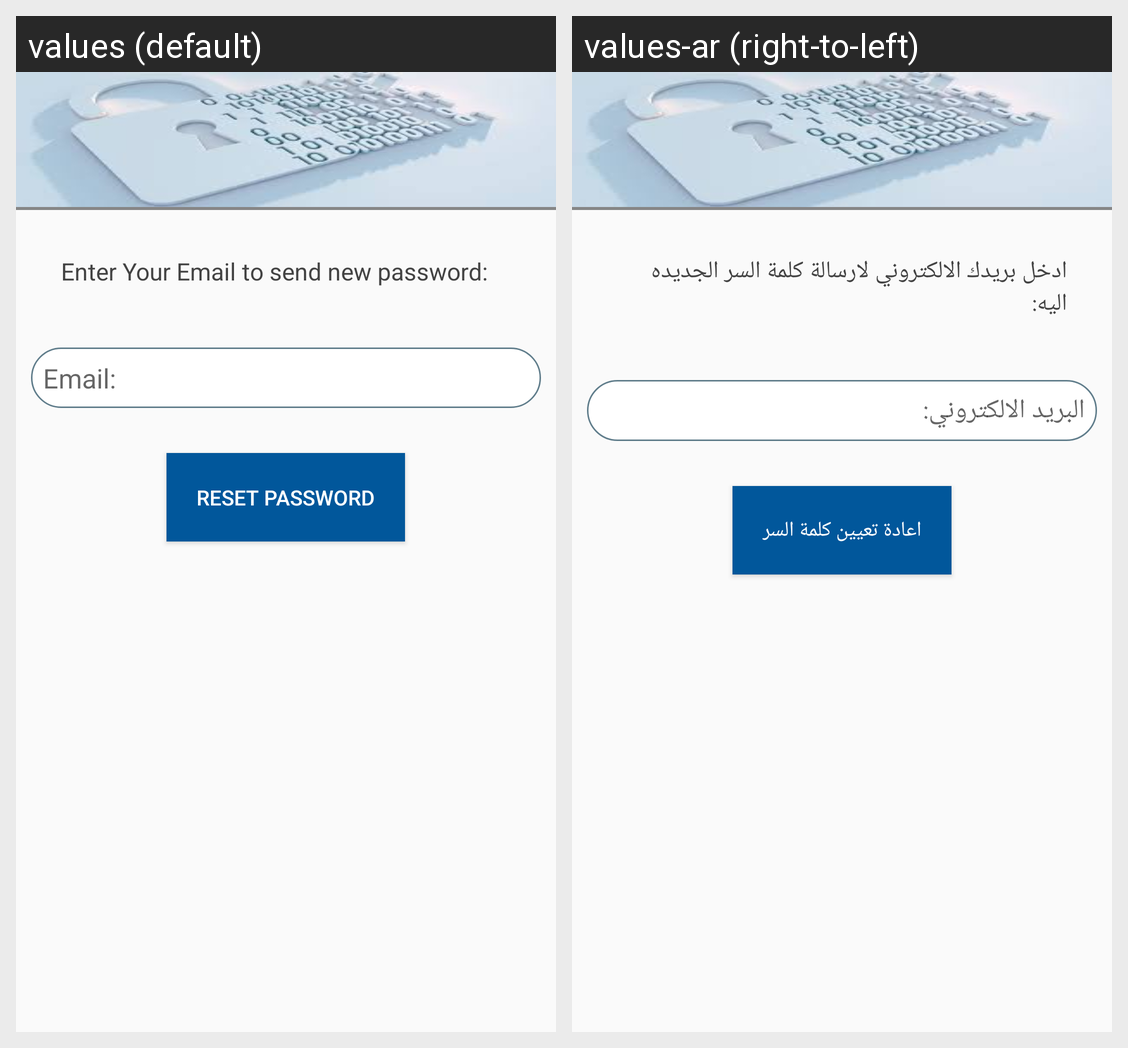

The Android screen above is rendered under two locales of the same app. Produce the string resources it draws, with the default and per-locale values.
Android screen res/layout/activity_forget_password.xml rendered under 2 locales, left to right: values (default), values-ar (right-to-left). Device: Nexus 5 (rendered at 1080×1920; each locale shown at half size, 540×960, under a caption strip naming it); theme AppTheme.
Strings drawn on this screen, with the default value and each locale's value (text and hints the layout hard-codes, and strings that could not be matched under every locale, appear in the picture but are not listed):

msg1
  values: Enter Your Email to send new password:
  values-ar: ادخل بريدك الالكتروني لارسالة كلمة السر الجديده اليه:

email
  values: Email:
  values-ar: البريد الالكتروني:

reset_password
  values: Reset Password
  values-ar: اعادة تعيين كلمة السر
